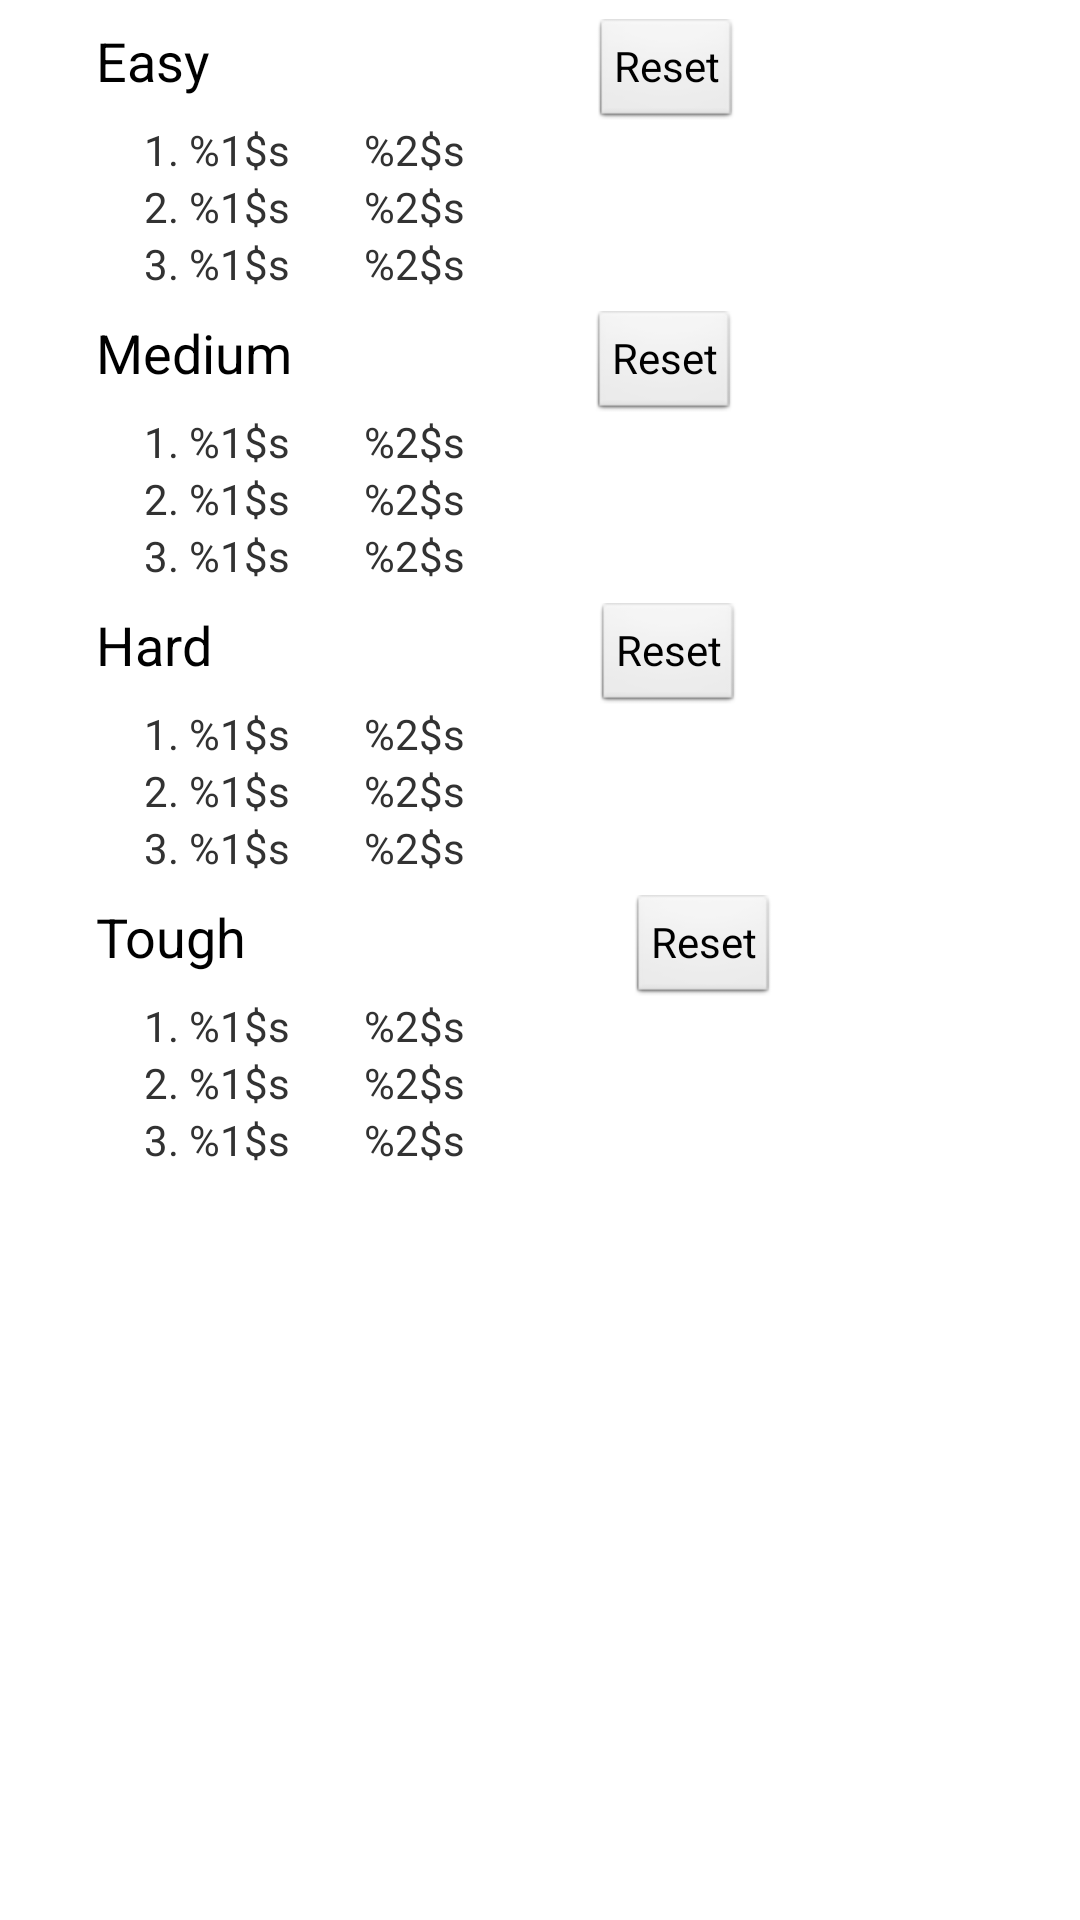

Write the Android layout XML for this screen, with the resource values it uses.
<!-- AndroidManifest.xml: application theme AppTheme -->
<!-- res/layout/best_times.xml -->
<?xml version="1.0" encoding="utf-8"?>
<LinearLayout xmlns:android="http://schemas.android.com/apk/res/android"
    android:layout_width="match_parent"
    android:layout_height="match_parent"
    android:orientation="vertical" >

    <ScrollView
        android:id="@+id/scrollView1"
        android:layout_width="match_parent"
        android:layout_height="wrap_content" >

        <LinearLayout
            android:layout_width="match_parent"
            android:layout_height="wrap_content"
            android:orientation="vertical"
            android:paddingBottom="24dp" >

            <LinearLayout
                android:layout_width="match_parent"
                android:layout_height="wrap_content" >

                <TextView
                    android:id="@+id/tvEasy"
                    android:layout_width="wrap_content"
                    android:layout_height="wrap_content"
                    android:paddingBottom="8dp"
                    android:paddingLeft="32dp"
                    android:paddingRight="128dp"
                    android:paddingTop="8dp"
                    android:text="@string/level_easy"
                    android:textAppearance="?android:attr/textAppearanceMedium" />

                <Button
                    android:id="@+id/btnRestEasy"
                    style="?android:attr/buttonStyleSmall"
                    android:layout_width="wrap_content"
                    android:layout_height="wrap_content"
                    android:text="@string/reset" />
            </LinearLayout>

            <TextView
                android:id="@+id/tvEasy_1"
                android:layout_width="wrap_content"
                android:layout_height="wrap_content"
                android:paddingLeft="48dp"
                android:text="@string/easy_1"
                android:textAppearance="?android:attr/textAppearanceSmall" />

            <TextView
                android:id="@+id/tvEasy_2"
                android:layout_width="wrap_content"
                android:layout_height="wrap_content"
                android:paddingLeft="48dp"
                android:text="@string/easy_2"
                android:textAppearance="?android:attr/textAppearanceSmall" />

            <TextView
                android:id="@+id/tvEasy_3"
                android:layout_width="wrap_content"
                android:layout_height="wrap_content"
                android:paddingLeft="48dp"
                android:text="@string/easy_3"
                android:textAppearance="?android:attr/textAppearanceSmall" />

            <LinearLayout
                android:layout_width="match_parent"
                android:layout_height="wrap_content" >

                <TextView
                    android:id="@+id/tvMedium"
                    android:layout_width="wrap_content"
                    android:layout_height="wrap_content"
                    android:paddingBottom="8dp"
                    android:paddingLeft="32dp"
                    android:paddingRight="100dp"
                    android:paddingTop="8dp"
                    android:text="@string/level_medium"
                    android:textAppearance="?android:attr/textAppearanceMedium" />

                <Button
                    android:id="@+id/btnRestMedium"
                    style="?android:attr/buttonStyleSmall"
                    android:layout_width="wrap_content"
                    android:layout_height="wrap_content"
                    android:text="@string/reset" />
            </LinearLayout>

            <TextView
                android:id="@+id/tvMedium_1"
                android:layout_width="wrap_content"
                android:layout_height="wrap_content"
                android:paddingLeft="48dp"
                android:text="@string/medium_1"
                android:textAppearance="?android:attr/textAppearanceSmall" />

            <TextView
                android:id="@+id/tvMedium_2"
                android:layout_width="wrap_content"
                android:layout_height="wrap_content"
                android:paddingLeft="48dp"
                android:text="@string/medium_2"
                android:textAppearance="?android:attr/textAppearanceSmall" />

            <TextView
                android:id="@+id/tvMedium_3"
                android:layout_width="wrap_content"
                android:layout_height="wrap_content"
                android:paddingLeft="48dp"
                android:text="@string/medium_3"
                android:textAppearance="?android:attr/textAppearanceSmall" />

            <LinearLayout
                android:layout_width="match_parent"
                android:layout_height="wrap_content" >

                <TextView
                    android:id="@+id/tvHard"
                    android:layout_width="wrap_content"
                    android:layout_height="wrap_content"
                    android:paddingBottom="8dp"
                    android:paddingLeft="32dp"
                    android:paddingRight="128dp"
                    android:paddingTop="8dp"
                    android:text="@string/level_hard"
                    android:textAppearance="?android:attr/textAppearanceMedium" />

                <Button
                    android:id="@+id/btnRestHard"
                    style="?android:attr/buttonStyleSmall"
                    android:layout_width="wrap_content"
                    android:layout_height="wrap_content"
                    android:text="@string/reset" />
            </LinearLayout>

            <TextView
                android:id="@+id/tvHard_1"
                android:layout_width="wrap_content"
                android:layout_height="wrap_content"
                android:paddingLeft="48dp"
                android:text="@string/hard_1"
                android:textAppearance="?android:attr/textAppearanceSmall" />

            <TextView
                android:id="@+id/tvHard_2"
                android:layout_width="wrap_content"
                android:layout_height="wrap_content"
                android:paddingLeft="48dp"
                android:text="@string/hard_2"
                android:textAppearance="?android:attr/textAppearanceSmall" />

            <TextView
                android:id="@+id/tvHard_3"
                android:layout_width="wrap_content"
                android:layout_height="wrap_content"
                android:paddingLeft="48dp"
                android:text="@string/hard_3"
                android:textAppearance="?android:attr/textAppearanceSmall" />
            
            <LinearLayout
                android:layout_width="match_parent"
                android:layout_height="wrap_content" >

                <TextView
                    android:id="@+id/tvTough"
                    android:layout_width="wrap_content"
                    android:layout_height="wrap_content"
                    android:paddingBottom="8dp"
                    android:paddingLeft="32dp"
                    android:paddingRight="128dp"
                    android:paddingTop="8dp"
                    android:text="@string/level_tough"
                    android:textAppearance="?android:attr/textAppearanceMedium" />

                <Button
                    android:id="@+id/btnRestTough"
                    style="?android:attr/buttonStyleSmall"
                    android:layout_width="wrap_content"
                    android:layout_height="wrap_content"
                    android:text="@string/reset" />
            </LinearLayout>

            <TextView
                android:id="@+id/tvTough_1"
                android:layout_width="wrap_content"
                android:layout_height="wrap_content"
                android:paddingLeft="48dp"
                android:text="@string/tough_1"
                android:textAppearance="?android:attr/textAppearanceSmall" />

            <TextView
                android:id="@+id/tvTough_2"
                android:layout_width="wrap_content"
                android:layout_height="wrap_content"
                android:paddingLeft="48dp"
                android:text="@string/tough_2"
                android:textAppearance="?android:attr/textAppearanceSmall" />

            <TextView
                android:id="@+id/tvTough_3"
                android:layout_width="wrap_content"
                android:layout_height="wrap_content"
                android:paddingLeft="48dp"
                android:text="@string/tough_3"
                android:textAppearance="?android:attr/textAppearanceSmall" />
            
        </LinearLayout>
    </ScrollView>

</LinearLayout>
<!-- resources referenced by this layout -->
<resources>
  <string name="easy_1">1. %1$s\t\t\t\t%2$s</string>
  <string name="easy_2">2. %1$s\t\t\t\t%2$s</string>
  <string name="easy_3">3. %1$s\t\t\t\t%2$s</string>
  <string name="hard_1">1. %1$s\t\t\t\t%2$s</string>
  <string name="hard_2">2. %1$s\t\t\t\t%2$s</string>
  <string name="hard_3">3. %1$s\t\t\t\t%2$s</string>
  <string name="level_easy">Easy</string>
  <string name="level_hard">Hard</string>
  <string name="level_medium">Medium</string>
  <string name="level_tough">Tough</string>
  <string name="medium_1">1. %1$s\t\t\t\t%2$s</string>
  <string name="medium_2">2. %1$s\t\t\t\t%2$s</string>
  <string name="medium_3">3. %1$s\t\t\t\t%2$s</string>
  <string name="reset">Reset</string>
  <string name="tough_1">1. %1$s\t\t\t\t%2$s</string>
  <string name="tough_2">2. %1$s\t\t\t\t%2$s</string>
  <string name="tough_3">3. %1$s\t\t\t\t%2$s</string>
  <style name="AppTheme" parent="AppBaseTheme">
          
      </style>
  <style name="AppBaseTheme" parent="android:Theme.Light">
          
      </style>
</resources>
